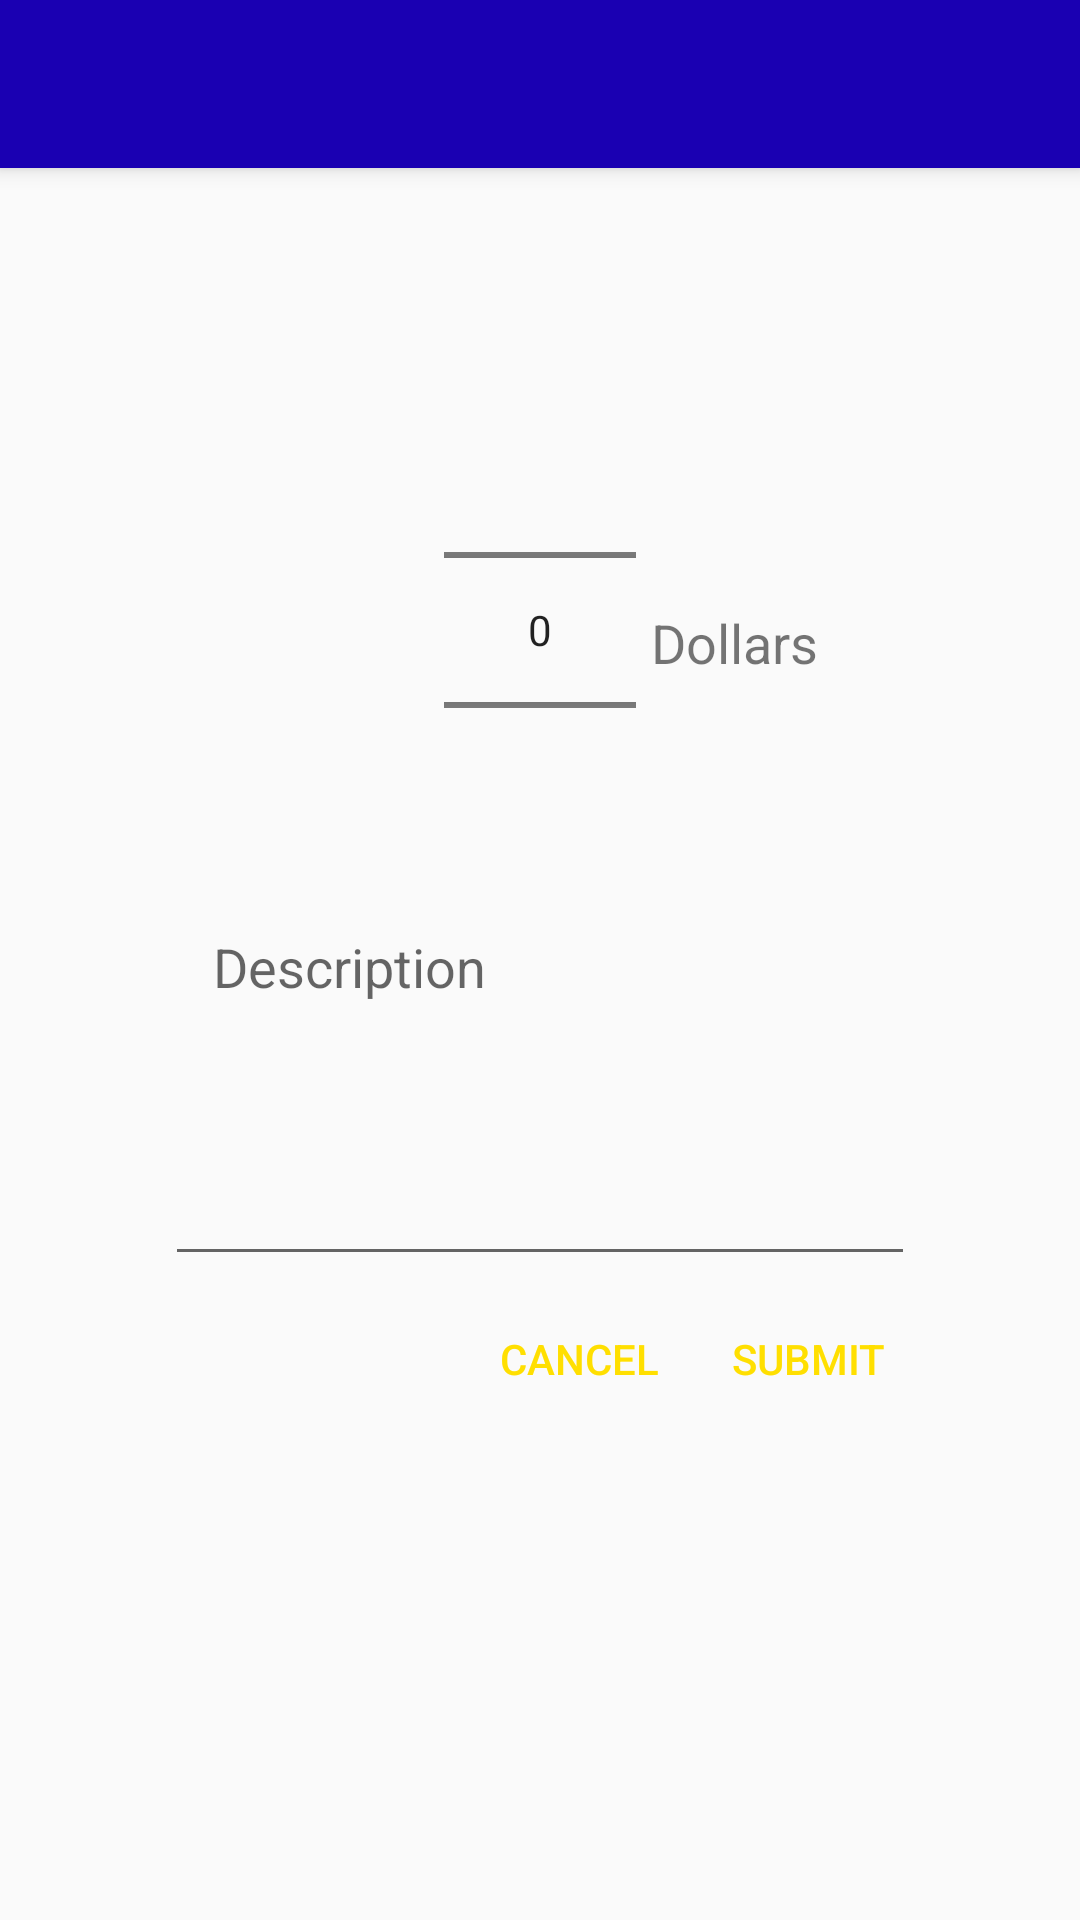

The Android layout XML behind this screen, and the referenced resources:
<!-- AndroidManifest.xml: application theme AppTheme -->
<!-- res/layout/report_progress_layout.xml -->
<?xml version="1.0" encoding="utf-8"?>
<LinearLayout xmlns:android="http://schemas.android.com/apk/res/android"
    android:orientation="vertical" android:layout_width="match_parent"
    android:layout_height="match_parent">

    <android.support.v7.widget.Toolbar
        android:id="@+id/toolbar_report_progress"
        android:layout_height="?attr/actionBarSize"
        android:layout_width="match_parent"
        android:background="@color/colorPrimaryDark"
        android:theme="@style/ToolBarStyle"
        android:elevation="4dp"/>

    <RelativeLayout
        android:layout_height="wrap_content"
        android:layout_width="match_parent">

        <NumberPicker
            android:id="@+id/number_picker"
            android:layout_width="wrap_content"
            android:layout_height="wrap_content"
            android:layout_marginTop="64dp"
            android:layout_centerHorizontal="true"/>

        <TextView
            android:id="@+id/report_units"
            android:layout_width="wrap_content"
            android:layout_height="wrap_content"
            android:layout_marginStart="5sp"
            android:textSize="18sp"
            android:layout_toEndOf="@id/number_picker"
            android:layout_marginTop="146dp"
            android:text="Dollars"/>

    </RelativeLayout>

    <EditText
        android:id="@+id/report_description"
        android:layout_width="250dp"
        android:layout_height="wrap_content"
        android:lines="5"
        android:paddingLeft="16dp"
        android:paddingRight="16dp"
        android:gravity="top"
        android:layout_gravity="center"
        android:scrollbars="vertical"
        android:hint="@string/description"/>
    <RelativeLayout
        android:layout_gravity="center"
        android:layout_width="270dp"
        android:layout_height="wrap_content"
        android:layout_marginTop="8dp"
        android:paddingBottom="8dp">

        <Button
            android:id="@+id/setBtn"
            android:layout_width="wrap_content"
            style="?android:attr/buttonBarButtonStyle"
            android:layout_height="36dp"
            android:layout_marginRight="8dp"
            android:layout_alignParentTop="true"
            android:layout_alignParentRight="true"
            android:text="Submit" />

        <Button
            android:id="@+id/CancelButton_NumberPicker"
            android:layout_width="wrap_content"
            android:layout_height="36dp"
            style="?android:attr/buttonBarButtonStyle"
            android:layout_marginLeft="8dp"
            android:layout_toLeftOf="@id/setBtn"
            android:text="Cancel" />

    </RelativeLayout>




</LinearLayout>
<!-- resources referenced by this layout -->
<resources>
  <color name="colorPrimaryDark">#1A00B2</color>
  <string name="description">Description</string>
  <style name="ToolBarStyle" parent="Theme.AppCompat">
          <item name="android:textColorPrimary">@android:color/white</item>
          <item name="android:textColorSecondary">@android:color/white</item>
          <item name="actionMenuTextColor">@android:color/white</item>
      </style>
  <style name="AppTheme" parent="Theme.AppCompat.Light.NoActionBar">
          
          <item name="colorPrimary">@color/colorPrimary</item>
          <item name="colorPrimaryDark">@color/colorPrimaryDark</item>
          <item name="colorAccent">@color/colorAccent</item>
          <item name="windowActionModeOverlay">true</item>
      </style>
  <color name="colorPrimary">#749CFF</color>
  <color name="colorAccent">#FFDF00</color>
</resources>
